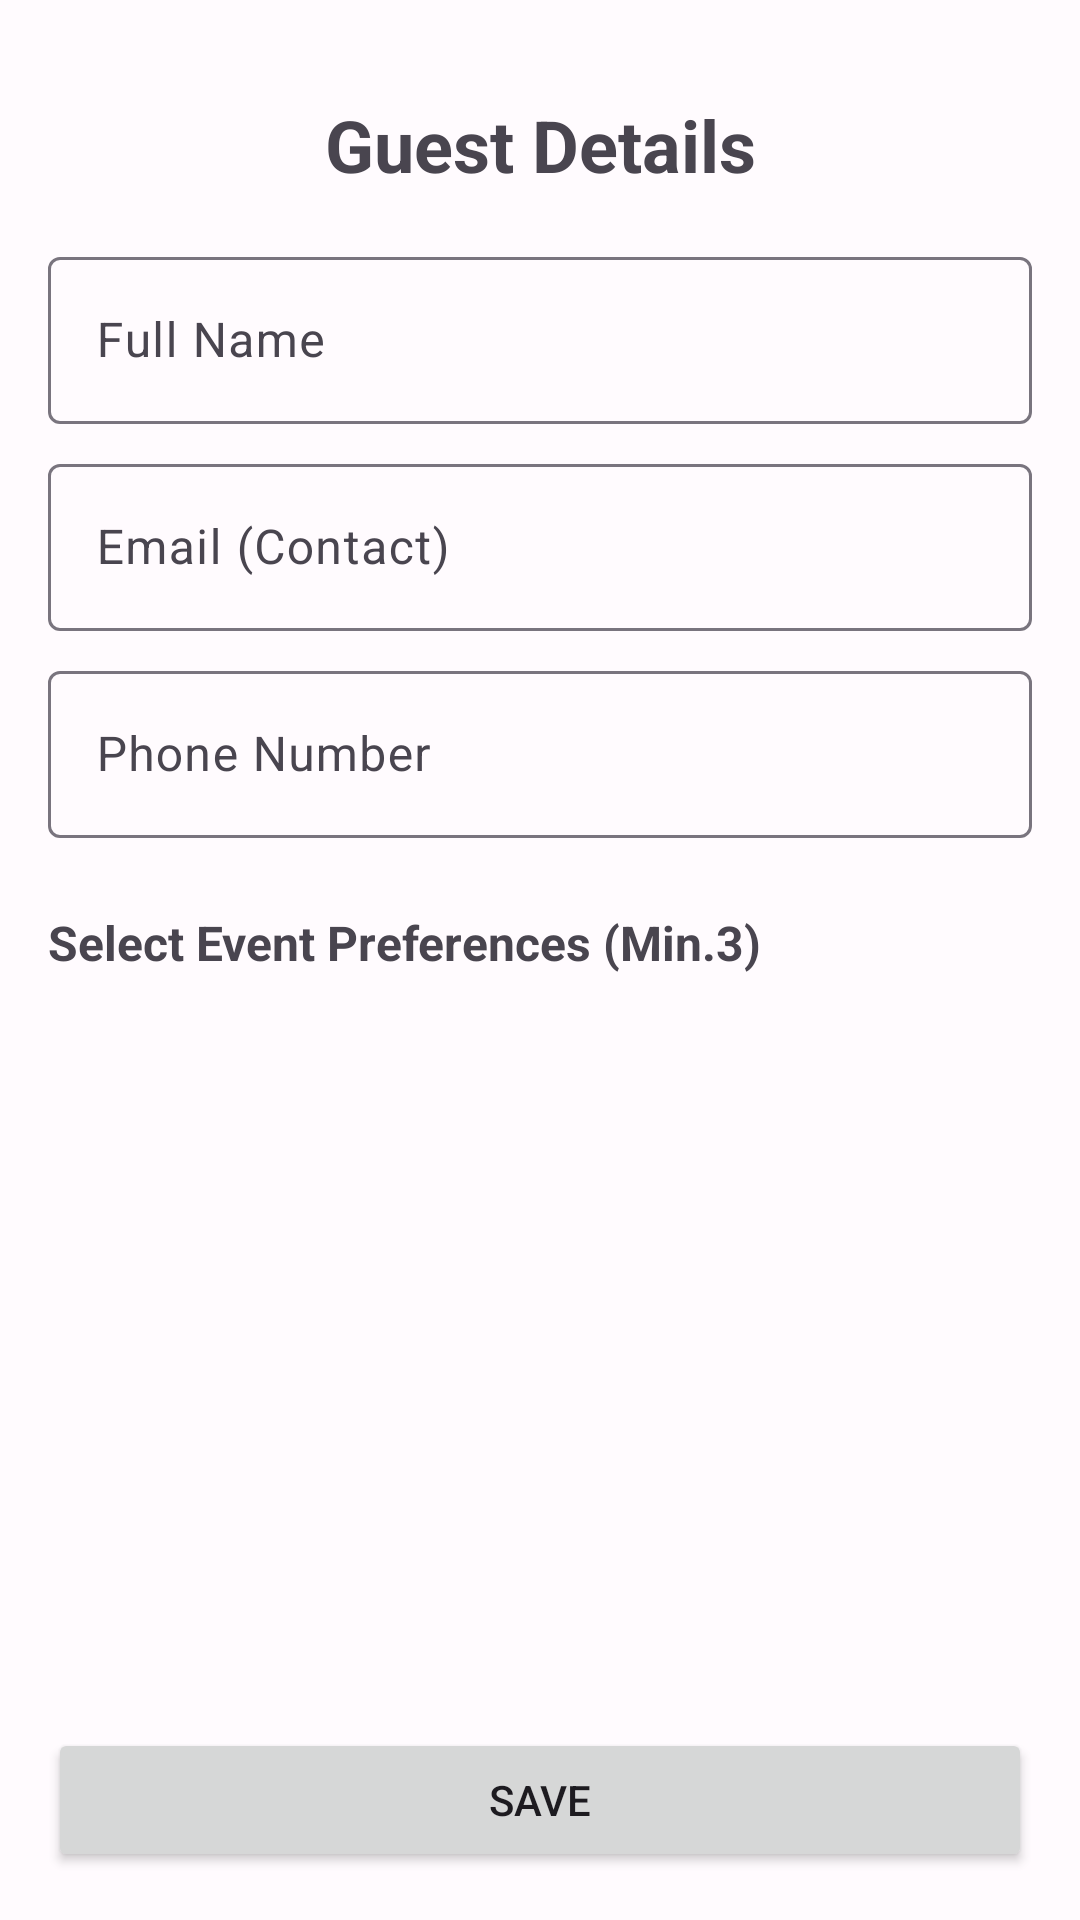

The Android layout XML behind this screen, and the referenced resources:
<!-- AndroidManifest.xml: application theme Theme.UTARACT -->
<!-- res/layout/activity_guest_form.xml -->
<?xml version="1.0" encoding="utf-8"?>
<RelativeLayout xmlns:android="http://schemas.android.com/apk/res/android"
    xmlns:app="http://schemas.android.com/apk/res-auto"
    xmlns:tools="http://schemas.android.com/tools"
    android:layout_width="match_parent"
    android:layout_height="match_parent"
    android:fitsSystemWindows="true"
    android:focusable="true"
    android:focusableInTouchMode="true"
    tools:context=".activities.GuestFormActivity">

    <LinearLayout
        android:id="@+id/button_container"
        android:layout_width="match_parent"
        android:layout_height="wrap_content"
        android:layout_alignParentBottom="true"
        android:orientation="horizontal"
        android:padding="16dp">

        <Button
            android:id="@+id/btnSubmitGuest"
            android:layout_width="0dp"
            android:layout_height="wrap_content"
            android:layout_weight="1"
            android:text="@string/btn_save" />

        <Button
            android:id="@+id/btnConfirmRegister"
            android:layout_width="0dp"
            android:layout_height="wrap_content"
            android:layout_weight="1"
            android:text="Confirm Register"
            android:visibility="gone"
            tools:visibility="visible" />
    </LinearLayout>

    <ScrollView
        android:layout_width="match_parent"
        android:layout_height="match_parent"
        android:layout_above="@id/button_container"
        android:fillViewport="true">

        <androidx.constraintlayout.widget.ConstraintLayout
            android:layout_width="match_parent"
            android:layout_height="wrap_content"
            android:padding="16dp">

            <de.hdodenhof.circleimageview.CircleImageView
                android:id="@+id/profileImageView"
                android:layout_width="100dp"
                android:layout_height="100dp"
                android:layout_marginTop="8dp"
                android:src="@drawable/ic_person"
                android:visibility="gone"
                app:civ_border_color="?attr/colorPrimary"
                app:civ_border_width="2dp"
                app:layout_constraintEnd_toEndOf="parent"
                app:layout_constraintStart_toStartOf="parent"
                app:layout_constraintTop_toTopOf="parent"
                tools:visibility="visible" />

            <Button
                android:id="@+id/changeProfilePicButton"
                style="@style/Widget.MaterialComponents.Button.TextButton"
                android:layout_width="wrap_content"
                android:layout_height="wrap_content"
                android:text="Change Picture"
                android:visibility="gone"
                app:layout_constraintEnd_toEndOf="parent"
                app:layout_constraintStart_toStartOf="parent"
                app:layout_constraintTop_toBottomOf="@id/profileImageView"
                tools:visibility="visible" />

            <TextView
                android:id="@+id/titleGuestForm"
                android:layout_width="wrap_content"
                android:layout_height="wrap_content"
                android:layout_marginTop="16dp"
                android:text="@string/title_guest_form"
                android:textSize="24sp"
                android:textStyle="bold"
                app:layout_constraintEnd_toEndOf="parent"
                app:layout_constraintStart_toStartOf="parent"
                app:layout_constraintTop_toBottomOf="@id/changeProfilePicButton" />

            <com.google.android.material.textfield.TextInputLayout
                android:id="@+id/layoutName"
                style="@style/Widget.Material3.TextInputLayout.OutlinedBox"
                android:layout_width="0dp"
                android:layout_height="wrap_content"
                android:layout_marginTop="16dp"
                android:hint="@string/hint_full_name"
                app:layout_constraintEnd_toEndOf="parent"
                app:layout_constraintStart_toStartOf="parent"
                app:layout_constraintTop_toBottomOf="@id/titleGuestForm">

                <com.google.android.material.textfield.TextInputEditText
                    android:id="@+id/etName"
                    android:layout_width="match_parent"
                    android:layout_height="wrap_content" />
            </com.google.android.material.textfield.TextInputLayout>

            <com.google.android.material.textfield.TextInputLayout
                android:id="@+id/layoutEmail"
                style="@style/Widget.Material3.TextInputLayout.OutlinedBox"
                android:layout_width="0dp"
                android:layout_height="wrap_content"
                android:layout_marginTop="8dp"
                android:hint="@string/hint_email"
                app:layout_constraintEnd_toEndOf="parent"
                app:layout_constraintStart_toStartOf="parent"
                app:layout_constraintTop_toBottomOf="@id/layoutName">

                <com.google.android.material.textfield.TextInputEditText
                    android:id="@+id/etEmail"
                    android:layout_width="match_parent"
                    android:layout_height="wrap_content"
                    android:inputType="textEmailAddress" />
            </com.google.android.material.textfield.TextInputLayout>

            <com.google.android.material.textfield.TextInputLayout
                android:id="@+id/layoutPhone"
                style="@style/Widget.Material3.TextInputLayout.OutlinedBox"
                android:layout_width="0dp"
                android:layout_height="wrap_content"
                android:layout_marginTop="8dp"
                android:hint="@string/hint_phone"
                app:layout_constraintEnd_toEndOf="parent"
                app:layout_constraintStart_toStartOf="parent"
                app:layout_constraintTop_toBottomOf="@id/layoutEmail">

                <com.google.android.material.textfield.TextInputEditText
                    android:id="@+id/etPhone"
                    android:layout_width="match_parent"
                    android:layout_height="wrap_content"
                    android:inputType="phone" />
            </com.google.android.material.textfield.TextInputLayout>

            <TextView
                android:id="@+id/tvPreferences"
                android:layout_width="wrap_content"
                android:layout_height="wrap_content"
                android:layout_marginTop="24dp"
                android:text="@string/label_preferences"
                android:textSize="16sp"
                android:textStyle="bold"
                app:layout_constraintStart_toStartOf="parent"
                app:layout_constraintTop_toBottomOf="@+id/layoutPhone" />

            <com.google.android.material.chip.ChipGroup
                android:id="@+id/preferencesChipGroup"
                android:layout_width="0dp"
                android:layout_height="wrap_content"
                android:layout_marginTop="8dp"
                app:chipSpacingHorizontal="8dp"
                app:layout_constraintEnd_toEndOf="parent"
                app:layout_constraintStart_toStartOf="parent"
                app:layout_constraintTop_toBottomOf="@id/tvPreferences"
                app:singleSelection="false">
            </com.google.android.material.chip.ChipGroup>

        </androidx.constraintlayout.widget.ConstraintLayout>
    </ScrollView>
</RelativeLayout>
<!-- resources referenced by this layout -->
<resources>
  <string name="btn_save">Save</string>
  <string name="hint_email">Email (Contact)</string>
  <string name="hint_full_name">Full Name</string>
  <string name="hint_phone">Phone Number</string>
  <string name="label_preferences">Select Event Preferences (Min.3)</string>
  <string name="title_guest_form">Guest Details</string>
  <color name="md_theme_light_primary">#6750A4</color>
  <color name="md_theme_light_onPrimary">#FFFFFF</color>
  <color name="md_theme_light_primaryContainer">#EADDFF</color>
  <color name="md_theme_light_onPrimaryContainer">#21005D</color>
  <color name="md_theme_light_secondary">#625B71</color>
  <color name="md_theme_light_onSecondary">#FFFFFF</color>
  <color name="md_theme_light_secondaryContainer">#E8DEF8</color>
  <color name="md_theme_light_onSecondaryContainer">#1D192B</color>
  <color name="md_theme_light_tertiary">#7D5260</color>
  <color name="md_theme_light_onTertiary">#FFFFFF</color>
  <color name="md_theme_light_tertiaryContainer">#FFD8E4</color>
  <color name="md_theme_light_onTertiaryContainer">#31111D</color>
  <color name="md_theme_light_error">#B3261E</color>
  <color name="md_theme_light_errorContainer">#F9DEDC</color>
  <color name="md_theme_light_onError">#FFFFFF</color>
  <color name="md_theme_light_onErrorContainer">#410E0B</color>
  <color name="md_theme_light_background">#FFFBFE</color>
  <color name="md_theme_light_onBackground">#1C1B1F</color>
  <color name="md_theme_light_surface">#FFFBFE</color>
  <color name="md_theme_light_onSurface">#1C1B1F</color>
  <color name="md_theme_light_surfaceVariant">#E7E0EC</color>
  <color name="md_theme_light_onSurfaceVariant">#49454F</color>
  <color name="md_theme_light_outline">#79747E</color>
  <color name="md_theme_light_inverseOnSurface">#F4EFF4</color>
  <color name="md_theme_light_inverseSurface">#313033</color>
  <color name="md_theme_light_inversePrimary">#D0BCFF</color>
</resources>
